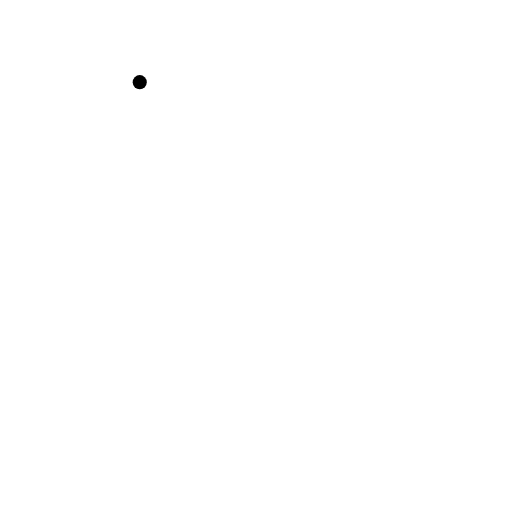
t = 0.00 s
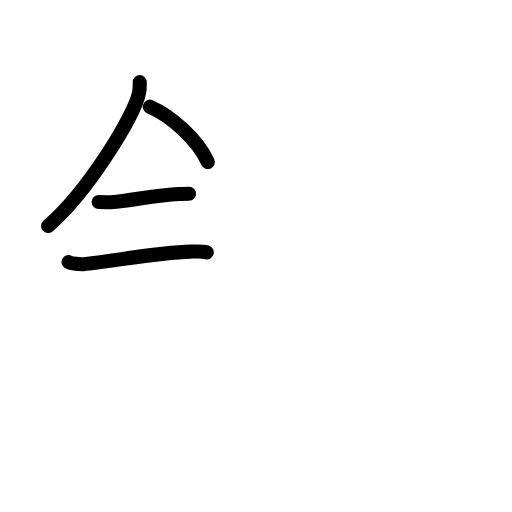
t = 3.42 s
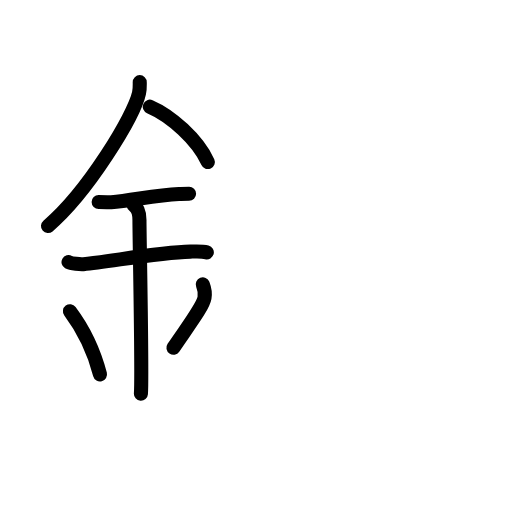
t = 6.88 s
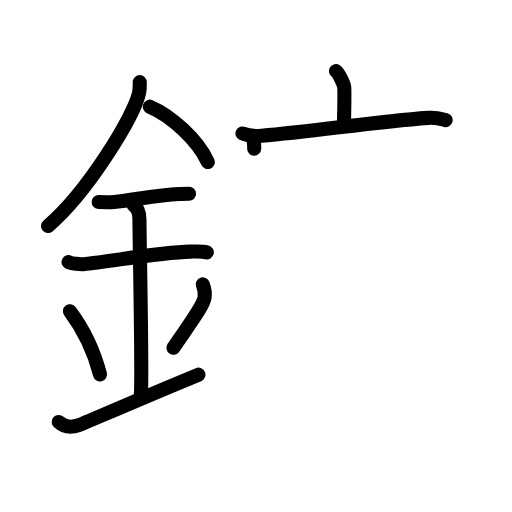
t = 10.13 s
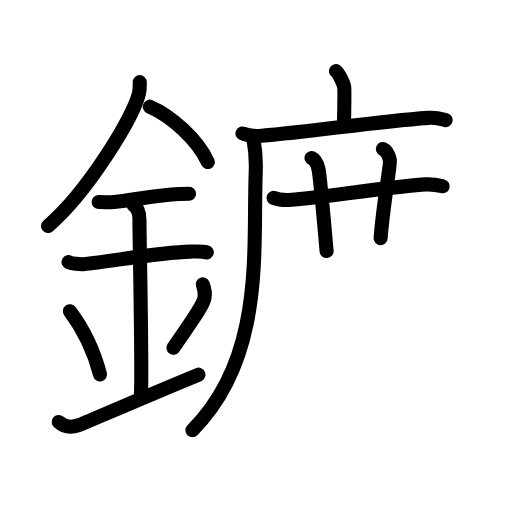
t = 13.63 s
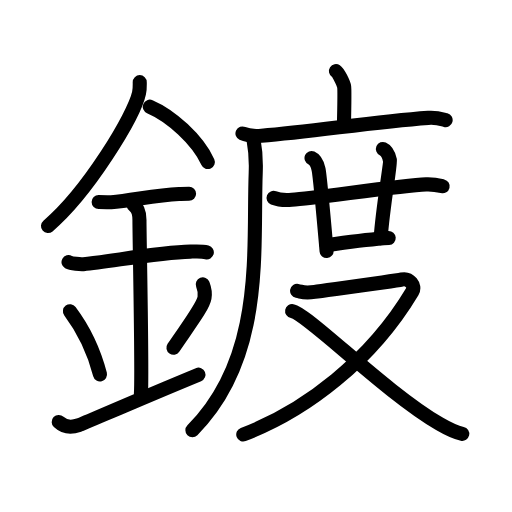
t = 17.00 s

The animated SVG that drew these frames (rendered in a browser with its animation timeline set to each time). Animation: 53 SMIL elements (animate=53); one cycle of 17.00 s.

<?xml version="1.0" encoding="UTF-8"?>
<!--
AniKanjiVG is licensed by CC-BY-SA Paul C. Sommerhoff (https://bitbucket.org/sommerhoff/anikanjivg).
AniKanjiVG uses KanjiVG which is licensed by CC-BY-SA Ulrich Apel (http://kanjivg.tagaini.net).
See also http://creativecommons.org/licenses/by-sa/3.0/
-->
<svg xmlns:kvg='http://kanjivg.tagaini.net' xmlns='http://www.w3.org/2000/svg' width='109' height='109' viewBox='0 0 109 109' style='fill:none;stroke:#000000;stroke-width:3;stroke-linecap:round;stroke-linejoin:round;' id="kvg:kanji_0934d"><g id="kvg:0934d" kvg:element="鍍"><g id="kvg:0934d-g1" kvg:element="金" kvg:position="left" kvg:radical="general"><path id="kvg:0934d-s1" kvg:type="㇒" d="M29.75,17.49c0,0.78,0.05,1.4-0.15,2.33c-1.04,4.87-10.92,21.1-19.38,28.3"><animate attributeName="d" begin="0.0s" dur="0.5s" from="M29.75,17.49C29.75,17.49,29.75,17.49,29.75,17.49" to="M29.75,17.49c0,0.78,0.05,1.4-0.15,2.33" />
<animate attributeName="d" begin="0.5s" dur="0.5s" from="M29.75,17.49c0,0.78,0.05,1.4-0.15,2.33c0,0,0,0,0,0,0" to="M29.75,17.49c0,0.78,0.05,1.4-0.15,2.33c-1.04,4.87-10.92,21.1-19.38,28.3" />
</path>
<path id="kvg:0934d-s2" kvg:type="㇔/㇏" d="M31.89,22.71c4.47,1.91,10.18,6.98,12.36,11.79"><animate attributeName="d" begin="1.0s" dur="1.0s" from="M31.89,22.71C31.89,22.71,31.89,22.71,31.89,22.71" to="M31.89,22.71c4.47,1.91,10.18,6.98,12.36,11.79" />
<animate attributeName="d" begin="0s" dur="1.0s" from="M-100,-100" to="M-100,-100" />
</path>
<path id="kvg:0934d-s3" kvg:type="㇐" d="M21,43c1.5,0,2.18,0.09,2.67,0.06C28,42.74,33,41.53,38.1,41.3c0.74-0.03,0.9-0.05,2.15-0.05"><animate attributeName="d" begin="2.0s" dur="0.3333333333333333s" from="M21,43C21,43,21,43,21,43" to="M21,43c1.5,0,2.18,0.09,2.67,0.06" />
<animate attributeName="d" begin="2.3333333333333335s" dur="0.3333333333333333s" from="M21,43c1.5,0,2.18,0.09,2.67,0.06c0,0,0,0,0,0,0" to="M21,43c1.5,0,2.18,0.09,2.67,0.06C28,42.74,33,41.53,38.1,41.3" />
<animate attributeName="d" begin="2.6666666666666665s" dur="0.3333333333333333s" from="M21,43c1.5,0,2.18,0.09,2.67,0.06C28,42.74,33,41.53,38.1,41.3c0,0,0,0,0,0,0" to="M21,43c1.5,0,2.18,0.09,2.67,0.06C28,42.74,33,41.53,38.1,41.3c0.74-0.03,0.9-0.05,2.15-0.05" />
<animate attributeName="d" begin="0s" dur="2.0s" from="M-100,-100" to="M-100,-100" />
</path>
<path id="kvg:0934d-s4" kvg:type="㇐" d="M14.59,55.81c0.59,0.33,2.56,0.48,3.17,0.43c5.49-0.49,15.74-2.49,22.78-2.67c0.75-0.02,2.38-0.13,3.49,0.15"><animate attributeName="d" begin="3.0s" dur="0.3333333333333333s" from="M14.59,55.81C14.59,55.81,14.59,55.81,14.59,55.81" to="M14.59,55.81c0.59,0.33,2.56,0.48,3.17,0.43" />
<animate attributeName="d" begin="3.3333333333333335s" dur="0.3333333333333333s" from="M14.59,55.81c0.59,0.33,2.56,0.48,3.17,0.43c0,0,0,0,0,0,0" to="M14.59,55.81c0.59,0.33,2.56,0.48,3.17,0.43c5.49-0.49,15.74-2.49,22.78-2.67" />
<animate attributeName="d" begin="3.6666666666666665s" dur="0.3333333333333333s" from="M14.59,55.81c0.59,0.33,2.56,0.48,3.17,0.43c5.49-0.49,15.74-2.49,22.78-2.67c0,0,0,0,0,0,0" to="M14.59,55.81c0.59,0.33,2.56,0.48,3.17,0.43c5.49-0.49,15.74-2.49,22.78-2.67c0.75-0.02,2.38-0.13,3.49,0.15" />
<animate attributeName="d" begin="0s" dur="3.0s" from="M-100,-100" to="M-100,-100" />
</path>
<path id="kvg:0934d-s5" kvg:type="㇑a" d="M28.45,43.69c1.24,0.78,1.24,2.52,1.24,3.14c0,4.35,0.62,32.63,0.31,36.98"><animate attributeName="d" begin="4.0s" dur="0.5s" from="M28.45,43.69C28.45,43.69,28.45,43.69,28.45,43.69" to="M28.45,43.69c1.24,0.78,1.24,2.52,1.24,3.14" />
<animate attributeName="d" begin="4.5s" dur="0.5s" from="M28.45,43.69c1.24,0.78,1.24,2.52,1.24,3.14c0,0,0,0,0,0,0" to="M28.45,43.69c1.24,0.78,1.24,2.52,1.24,3.14c0,4.35,0.62,32.63,0.31,36.98" />
<animate attributeName="d" begin="0s" dur="4.0s" from="M-100,-100" to="M-100,-100" />
</path>
<path id="kvg:0934d-s6" kvg:type="㇔" d="M14.89,66.26c3.78,5.04,5.63,10.5,6.4,13.44"><animate attributeName="d" begin="5.0s" dur="1.0s" from="M14.89,66.26C14.89,66.26,14.89,66.26,14.89,66.26" to="M14.89,66.26c3.78,5.04,5.63,10.5,6.4,13.44" />
<animate attributeName="d" begin="0s" dur="5.0s" from="M-100,-100" to="M-100,-100" />
</path>
<path id="kvg:0934d-s7" kvg:type="㇒" d="M43.17,60.55c0.33,0.85,0.5,2.09,0.37,2.82c-0.33,1.85-2.93,5.23-6.62,10.66"><animate attributeName="d" begin="6.0s" dur="0.5s" from="M43.17,60.55C43.17,60.55,43.17,60.55,43.17,60.55" to="M43.17,60.55c0.33,0.85,0.5,2.09,0.37,2.82" />
<animate attributeName="d" begin="6.5s" dur="0.5s" from="M43.17,60.55c0.33,0.85,0.5,2.09,0.37,2.82c0,0,0,0,0,0,0" to="M43.17,60.55c0.33,0.85,0.5,2.09,0.37,2.82c-0.33,1.85-2.93,5.23-6.62,10.66" />
<animate attributeName="d" begin="0s" dur="6.0s" from="M-100,-100" to="M-100,-100" />
</path>
<path id="kvg:0934d-s8" kvg:type="㇀/㇐" d="M12.5,89.83c1.5,1.42,3.13,1.09,4.28,0.68c1.34-0.48,11.55-5.01,25.47-10.75"><animate attributeName="d" begin="7.0s" dur="0.5s" from="M12.5,89.83C12.5,89.83,12.5,89.83,12.5,89.83" to="M12.5,89.83c1.5,1.42,3.13,1.09,4.28,0.68" />
<animate attributeName="d" begin="7.5s" dur="0.5s" from="M12.5,89.83c1.5,1.42,3.13,1.09,4.28,0.68c0,0,0,0,0,0,0" to="M12.5,89.83c1.5,1.42,3.13,1.09,4.28,0.68c1.34-0.48,11.55-5.01,25.47-10.75" />
<animate attributeName="d" begin="0s" dur="7.0s" from="M-100,-100" to="M-100,-100" />
</path>
</g>
<g id="kvg:0934d-g2" kvg:element="度" kvg:position="right"><g id="kvg:0934d-g3" kvg:element="广" kvg:position="tare"><path id="kvg:0934d-s9" kvg:type="㇑a" d="M71.52,15.13c0.53,0.35,1.64,2.63,1.75,3.34c0.11,0.7,0.05,3.75-0.05,8.14"><animate attributeName="d" begin="8.0s" dur="0.5s" from="M71.52,15.13C71.52,15.13,71.52,15.13,71.52,15.13" to="M71.52,15.13c0.53,0.35,1.64,2.63,1.75,3.34" />
<animate attributeName="d" begin="8.5s" dur="0.5s" from="M71.52,15.13c0.53,0.35,1.64,2.63,1.75,3.34c0,0,0,0,0,0,0" to="M71.52,15.13c0.53,0.35,1.64,2.63,1.75,3.34c0.11,0.7,0.05,3.75-0.05,8.14" />
<animate attributeName="d" begin="0s" dur="8.0s" from="M-100,-100" to="M-100,-100" />
</path>
<g id="kvg:0934d-g4" kvg:element="厂"><path id="kvg:0934d-s10" kvg:type="㇐" d="M51.62,28.41c1.05,0.49,2.99,0.57,4.04,0.49c10.98-0.83,23.32-2.93,35.52-3.81c1.75-0.13,2.81,0.24,3.69,0.48"><animate attributeName="d" begin="9.0s" dur="0.3333333333333333s" from="M51.62,28.41C51.62,28.41,51.62,28.41,51.62,28.41" to="M51.62,28.41c1.05,0.49,2.99,0.57,4.04,0.49" />
<animate attributeName="d" begin="9.333333333333334s" dur="0.3333333333333333s" from="M51.62,28.41c1.05,0.49,2.99,0.57,4.04,0.49c0,0,0,0,0,0,0" to="M51.62,28.41c1.05,0.49,2.99,0.57,4.04,0.49c10.98-0.83,23.32-2.93,35.52-3.81" />
<animate attributeName="d" begin="9.666666666666666s" dur="0.3333333333333333s" from="M51.62,28.41c1.05,0.49,2.99,0.57,4.04,0.49c10.98-0.83,23.32-2.93,35.52-3.81c0,0,0,0,0,0,0" to="M51.62,28.41c1.05,0.49,2.99,0.57,4.04,0.49c10.98-0.83,23.32-2.93,35.52-3.81c1.75-0.13,2.81,0.24,3.69,0.48" />
<animate attributeName="d" begin="0s" dur="9.0s" from="M-100,-100" to="M-100,-100" />
</path>
<path id="kvg:0934d-s11" kvg:type="㇒" d="M54,29.94c0.25,1.31,0.52,4.74,0.44,6.83C53.81,52.87,56.5,76,40.96,91.59"><animate attributeName="d" begin="10.0s" dur="0.5s" from="M54,29.94C54,29.94,54,29.94,54,29.94" to="M54,29.94c0.25,1.31,0.52,4.74,0.44,6.83" />
<animate attributeName="d" begin="10.5s" dur="0.5s" from="M54,29.94c0.25,1.31,0.52,4.74,0.44,6.83c0,0,0,0,0,0,0" to="M54,29.94c0.25,1.31,0.52,4.74,0.44,6.83C53.81,52.87,56.5,76,40.96,91.59" />
<animate attributeName="d" begin="0s" dur="10.0s" from="M-100,-100" to="M-100,-100" />
</path>
</g>
</g>
<g id="kvg:0934d-g5" kvg:element="廿"><g id="kvg:0934d-g6" kvg:element="十"><path id="kvg:0934d-s12" kvg:type="㇐" d="M58.24,42.13c1.01,0.4,2.86,0.47,3.87,0.4c5.26-0.36,23.09-3.05,28.59-3.27c1.68-0.07,2.69,0.19,3.53,0.39"><animate attributeName="d" begin="11.0s" dur="0.3333333333333333s" from="M58.24,42.13C58.24,42.13,58.24,42.13,58.24,42.13" to="M58.24,42.13c1.01,0.4,2.86,0.47,3.87,0.4" />
<animate attributeName="d" begin="11.333333333333334s" dur="0.3333333333333333s" from="M58.24,42.13c1.01,0.4,2.86,0.47,3.87,0.4c0,0,0,0,0,0,0" to="M58.24,42.13c1.01,0.4,2.86,0.47,3.87,0.4c5.26-0.36,23.09-3.05,28.59-3.27" />
<animate attributeName="d" begin="11.666666666666666s" dur="0.3333333333333333s" from="M58.24,42.13c1.01,0.4,2.86,0.47,3.87,0.4c5.26-0.36,23.09-3.05,28.59-3.27c0,0,0,0,0,0,0" to="M58.24,42.13c1.01,0.4,2.86,0.47,3.87,0.4c5.26-0.36,23.09-3.05,28.59-3.27c1.68-0.07,2.69,0.19,3.53,0.39" />
<animate attributeName="d" begin="0s" dur="11.0s" from="M-100,-100" to="M-100,-100" />
</path>
<path id="kvg:0934d-s13" kvg:type="㇑" d="M66.32,33.63c0.83,0.37,1.33,1.66,1.49,2.4c0.17,0.74,1.2,11.48,1.72,17.42"><animate attributeName="d" begin="12.0s" dur="0.5s" from="M66.32,33.63C66.32,33.63,66.32,33.63,66.32,33.63" to="M66.32,33.63c0.83,0.37,1.33,1.66,1.49,2.4" />
<animate attributeName="d" begin="12.5s" dur="0.5s" from="M66.32,33.63c0.83,0.37,1.33,1.66,1.49,2.4c0,0,0,0,0,0,0" to="M66.32,33.63c0.83,0.37,1.33,1.66,1.49,2.4c0.17,0.74,1.2,11.48,1.72,17.42" />
<animate attributeName="d" begin="0s" dur="12.0s" from="M-100,-100" to="M-100,-100" />
</path>
</g>
<path id="kvg:0934d-s14" kvg:type="㇑a" d="M81.52,31.71c0.83,0.37,1.33,1.66,1.49,2.4c0.17,0.74-1.48,9.76-1.98,16.6"><animate attributeName="d" begin="13.0s" dur="0.5s" from="M81.52,31.71C81.52,31.71,81.52,31.71,81.52,31.71" to="M81.52,31.71c0.83,0.37,1.33,1.66,1.49,2.4" />
<animate attributeName="d" begin="13.5s" dur="0.5s" from="M81.52,31.71c0.83,0.37,1.33,1.66,1.49,2.4c0,0,0,0,0,0,0" to="M81.52,31.71c0.83,0.37,1.33,1.66,1.49,2.4c0.17,0.74-1.48,9.76-1.98,16.6" />
<animate attributeName="d" begin="0s" dur="13.0s" from="M-100,-100" to="M-100,-100" />
</path>
<path id="kvg:0934d-s15" kvg:type="㇐b" d="M69.53,52.17c3.22-0.42,8.22-1.17,13.22-1.49"><animate attributeName="d" begin="14.0s" dur="1.0s" from="M69.53,52.17C69.53,52.17,69.53,52.17,69.53,52.17" to="M69.53,52.17c3.22-0.42,8.22-1.17,13.22-1.49" />
<animate attributeName="d" begin="0s" dur="14.0s" from="M-100,-100" to="M-100,-100" />
</path>
</g>
<g id="kvg:0934d-g7" kvg:element="又"><path id="kvg:0934d-s16" kvg:type="㇇" d="M63.25,61.91c1.2,0.23,1.35,0.58,3.75,0.23c2.4-0.35,16.89-2.29,18.54-2.64c1.65-0.35,2.98,1.35,2.25,2.56C79,76.75,65.15,87.42,51.79,92.5"><animate attributeName="d" begin="15.0s" dur="0.25s" from="M63.25,61.91C63.25,61.91,63.25,61.91,63.25,61.91" to="M63.25,61.91c1.2,0.23,1.35,0.58,3.75,0.23" />
<animate attributeName="d" begin="15.25s" dur="0.25s" from="M63.25,61.91c1.2,0.23,1.35,0.58,3.75,0.23c0,0,0,0,0,0,0" to="M63.25,61.91c1.2,0.23,1.35,0.58,3.75,0.23c2.4-0.35,16.89-2.29,18.54-2.64" />
<animate attributeName="d" begin="15.5s" dur="0.25s" from="M63.25,61.91c1.2,0.23,1.35,0.58,3.75,0.23c2.4-0.35,16.89-2.29,18.54-2.64c0,0,0,0,0,0,0" to="M63.25,61.91c1.2,0.23,1.35,0.58,3.75,0.23c2.4-0.35,16.89-2.29,18.54-2.64c1.65-0.35,2.98,1.35,2.25,2.56" />
<animate attributeName="d" begin="15.75s" dur="0.25s" from="M63.25,61.91c1.2,0.23,1.35,0.58,3.75,0.23c2.4-0.35,16.89-2.29,18.54-2.64c1.65-0.35,2.98,1.35,2.25,2.56c0,0,0,0,0,0,0" to="M63.25,61.91c1.2,0.23,1.35,0.58,3.75,0.23c2.4-0.35,16.89-2.29,18.54-2.64c1.65-0.35,2.98,1.35,2.25,2.56C79,76.75,65.15,87.42,51.79,92.5" />
<animate attributeName="d" begin="0s" dur="15.0s" from="M-100,-100" to="M-100,-100" />
</path>
<path id="kvg:0934d-s17" kvg:type="㇏" d="M62.19,66.23c3.35,0.62,19.72,17.21,31.39,24.01c1.82,1.06,3.14,1.76,4.83,2.12"><animate attributeName="d" begin="16.0s" dur="0.5s" from="M62.19,66.23C62.19,66.23,62.19,66.23,62.19,66.23" to="M62.19,66.23c3.35,0.62,19.72,17.21,31.39,24.01" />
<animate attributeName="d" begin="16.5s" dur="0.5s" from="M62.19,66.23c3.35,0.62,19.72,17.21,31.39,24.01c0,0,0,0,0,0,0" to="M62.19,66.23c3.35,0.62,19.72,17.21,31.39,24.01c1.82,1.06,3.14,1.76,4.83,2.12" />
<animate attributeName="d" begin="0s" dur="16.0s" from="M-100,-100" to="M-100,-100" />
</path>
</g>
</g>
</g>
</svg>
